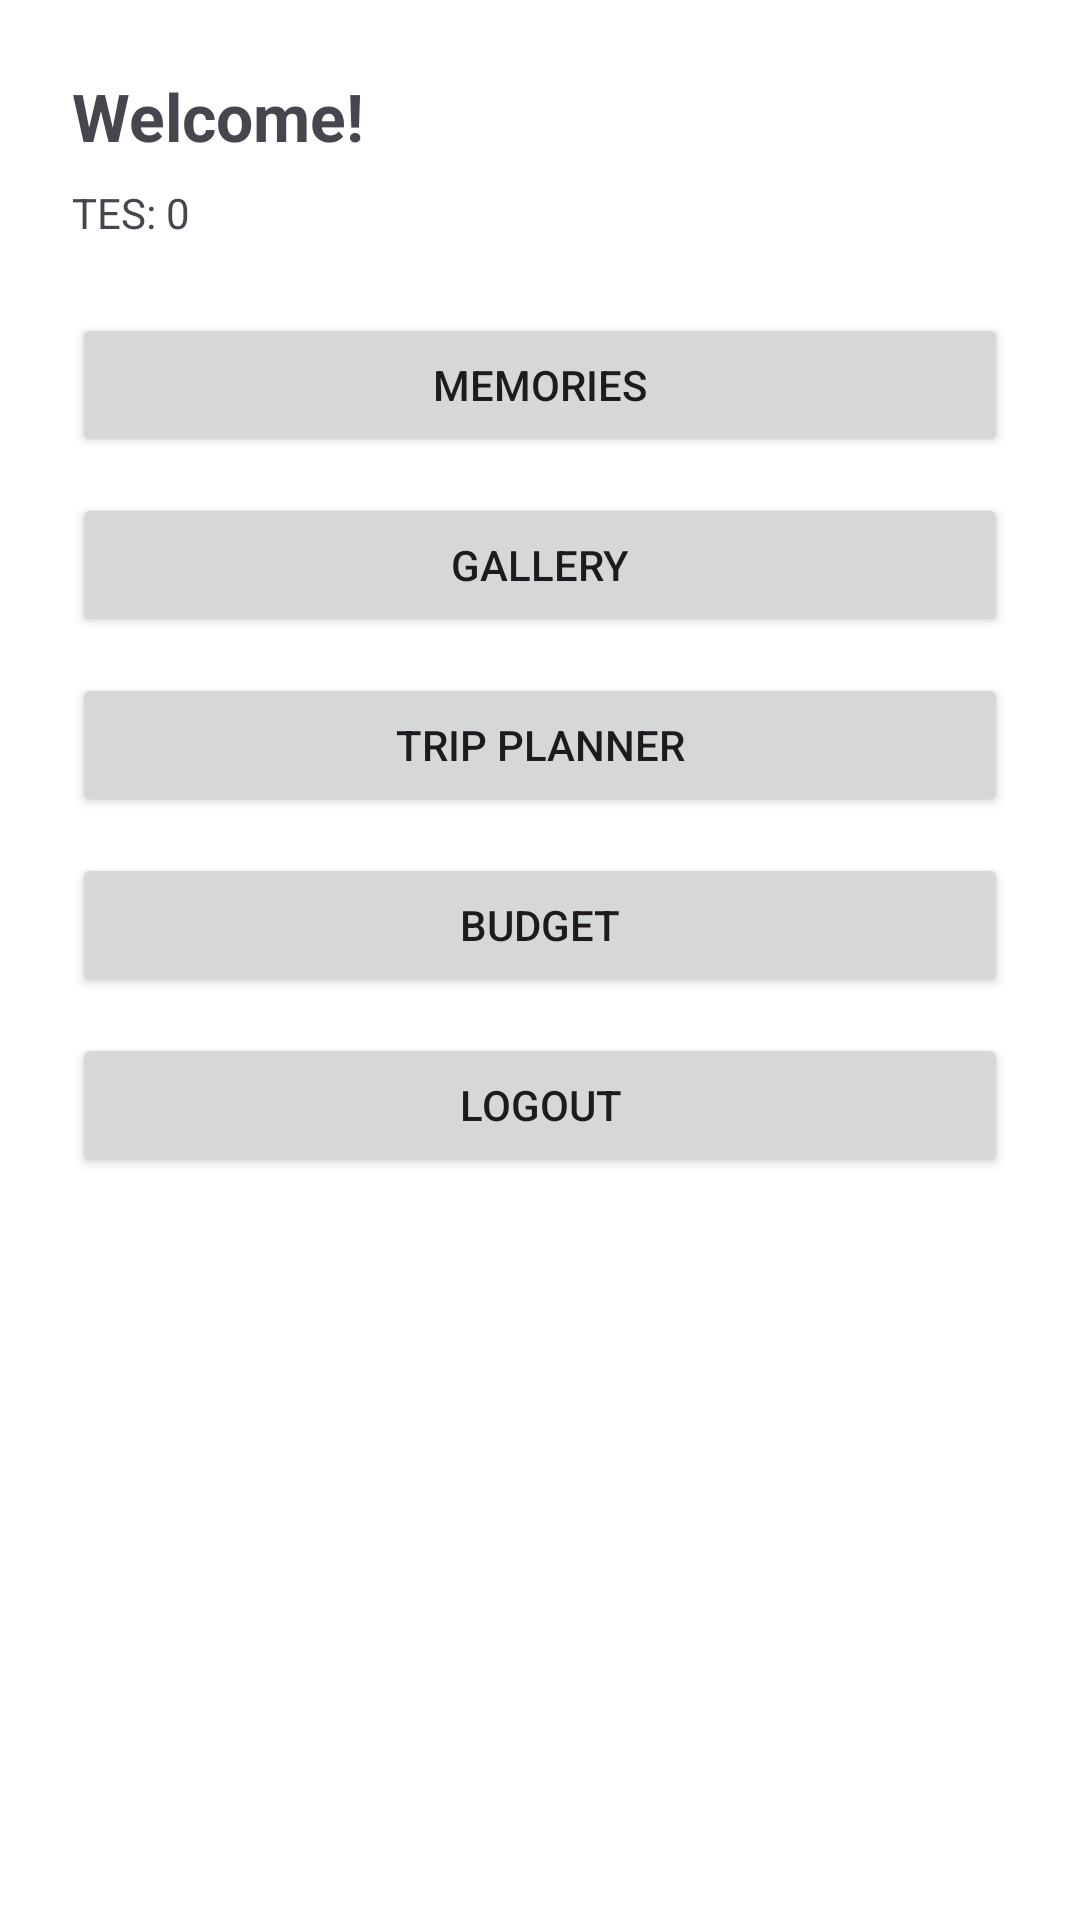

Layout XML and referenced resources for this Android screen:
<!-- AndroidManifest.xml: application theme Theme.TripBuddyEduv4909634 -->
<!-- res/layout/activity_home.xml -->
<?xml version="1.0" encoding="utf-8"?>
<androidx.constraintlayout.widget.ConstraintLayout xmlns:android="http://schemas.android.com/apk/res/android"
    xmlns:app="http://schemas.android.com/apk/res-auto"
    xmlns:tools="http://schemas.android.com/tools"
    android:id="@+id/main"
    android:layout_width="match_parent"
    android:layout_height="match_parent"
    android:padding="24dp"
    tools:context=".HomeActivity">

    <TextView
        android:id="@+id/tvWelcome"
        android:layout_width="0dp"
        android:layout_height="wrap_content"
        android:text="Welcome!"
        android:textSize="22sp"
        android:textStyle="bold"
        app:layout_constraintTop_toTopOf="parent"
        app:layout_constraintStart_toStartOf="parent"
        app:layout_constraintEnd_toEndOf="parent"
        />

    <TextView
        android:id="@+id/tvTES"
        android:layout_width="0dp"
        android:layout_height="wrap_content"
        android:text="TES: 0"
        android:layout_marginTop="8dp"
        app:layout_constraintTop_toBottomOf="@id/tvWelcome"
        app:layout_constraintStart_toStartOf="parent"
        app:layout_constraintEnd_toEndOf="parent"
        />

    <Button
        android:id="@+id/btnMemories"
        android:layout_width="0dp"
        android:layout_height="wrap_content"
        android:text="Memories"
        app:layout_constraintTop_toBottomOf="@id/tvTES"
        app:layout_constraintStart_toStartOf="parent"
        app:layout_constraintEnd_toEndOf="parent"
        android:layout_marginTop="24dp"
        />

    <Button
        android:id="@+id/btnGallery"
        android:layout_width="0dp"
        android:layout_height="wrap_content"
        android:text="Gallery"
        app:layout_constraintTop_toBottomOf="@id/btnMemories"
        app:layout_constraintStart_toStartOf="parent"
        app:layout_constraintEnd_toEndOf="parent"
        android:layout_marginTop="12dp"
        />

    <Button
        android:id="@+id/btnTripPlanner"
        android:layout_width="0dp"
        android:layout_height="wrap_content"
        android:text="Trip Planner"
        app:layout_constraintTop_toBottomOf="@id/btnGallery"
        app:layout_constraintStart_toStartOf="parent"
        app:layout_constraintEnd_toEndOf="parent"
        android:layout_marginTop="12dp"
        />

    <Button
        android:id="@+id/btnBudget"
        android:layout_width="0dp"
        android:layout_height="wrap_content"
        android:text="Budget"
        app:layout_constraintTop_toBottomOf="@id/btnTripPlanner"
        app:layout_constraintStart_toStartOf="parent"
        app:layout_constraintEnd_toEndOf="parent"
        android:layout_marginTop="12dp"
        />

    <Button
        android:layout_width="match_parent"
        android:layout_height="wrap_content"
        android:id="@+id/btLogout"
        android:text="Logout"
        android:layout_marginBottom="16dp"
        app:layout_constraintTop_toBottomOf="@id/btnBudget"
        app:layout_constraintStart_toStartOf="parent"
        app:layout_constraintEnd_toEndOf="parent"
        android:layout_marginTop="12dp"
        />



</androidx.constraintlayout.widget.ConstraintLayout>
<!-- resources referenced by this layout -->
<resources>
  <style name="Theme.TripBuddyEduv4909634" parent="Base.Theme.TripBuddyEduv4909634" />
  <style name="Base.Theme.TripBuddyEduv4909634" parent="Theme.Material3.DayNight.NoActionBar">
          <item name="colorPrimary">@color/md_primary</item>
          <item name="colorPrimaryContainer">@color/md_primary_dark</item>
          <item name="colorSecondary">@color/md_accent</item>
          <item name="android:statusBarColor">@color/md_primary_dark</item>
          <item name="android:navigationBarColor">@color/md_primary</item>
          <item name="android:windowBackground">@color/md_background</item>
      </style>
  <color name="md_primary">#2196F3</color>
  <color name="md_primary_dark">#1976d2</color>
  <color name="md_accent">#FF9800</color>
  <color name="md_background">#FFFFFF</color>
</resources>
